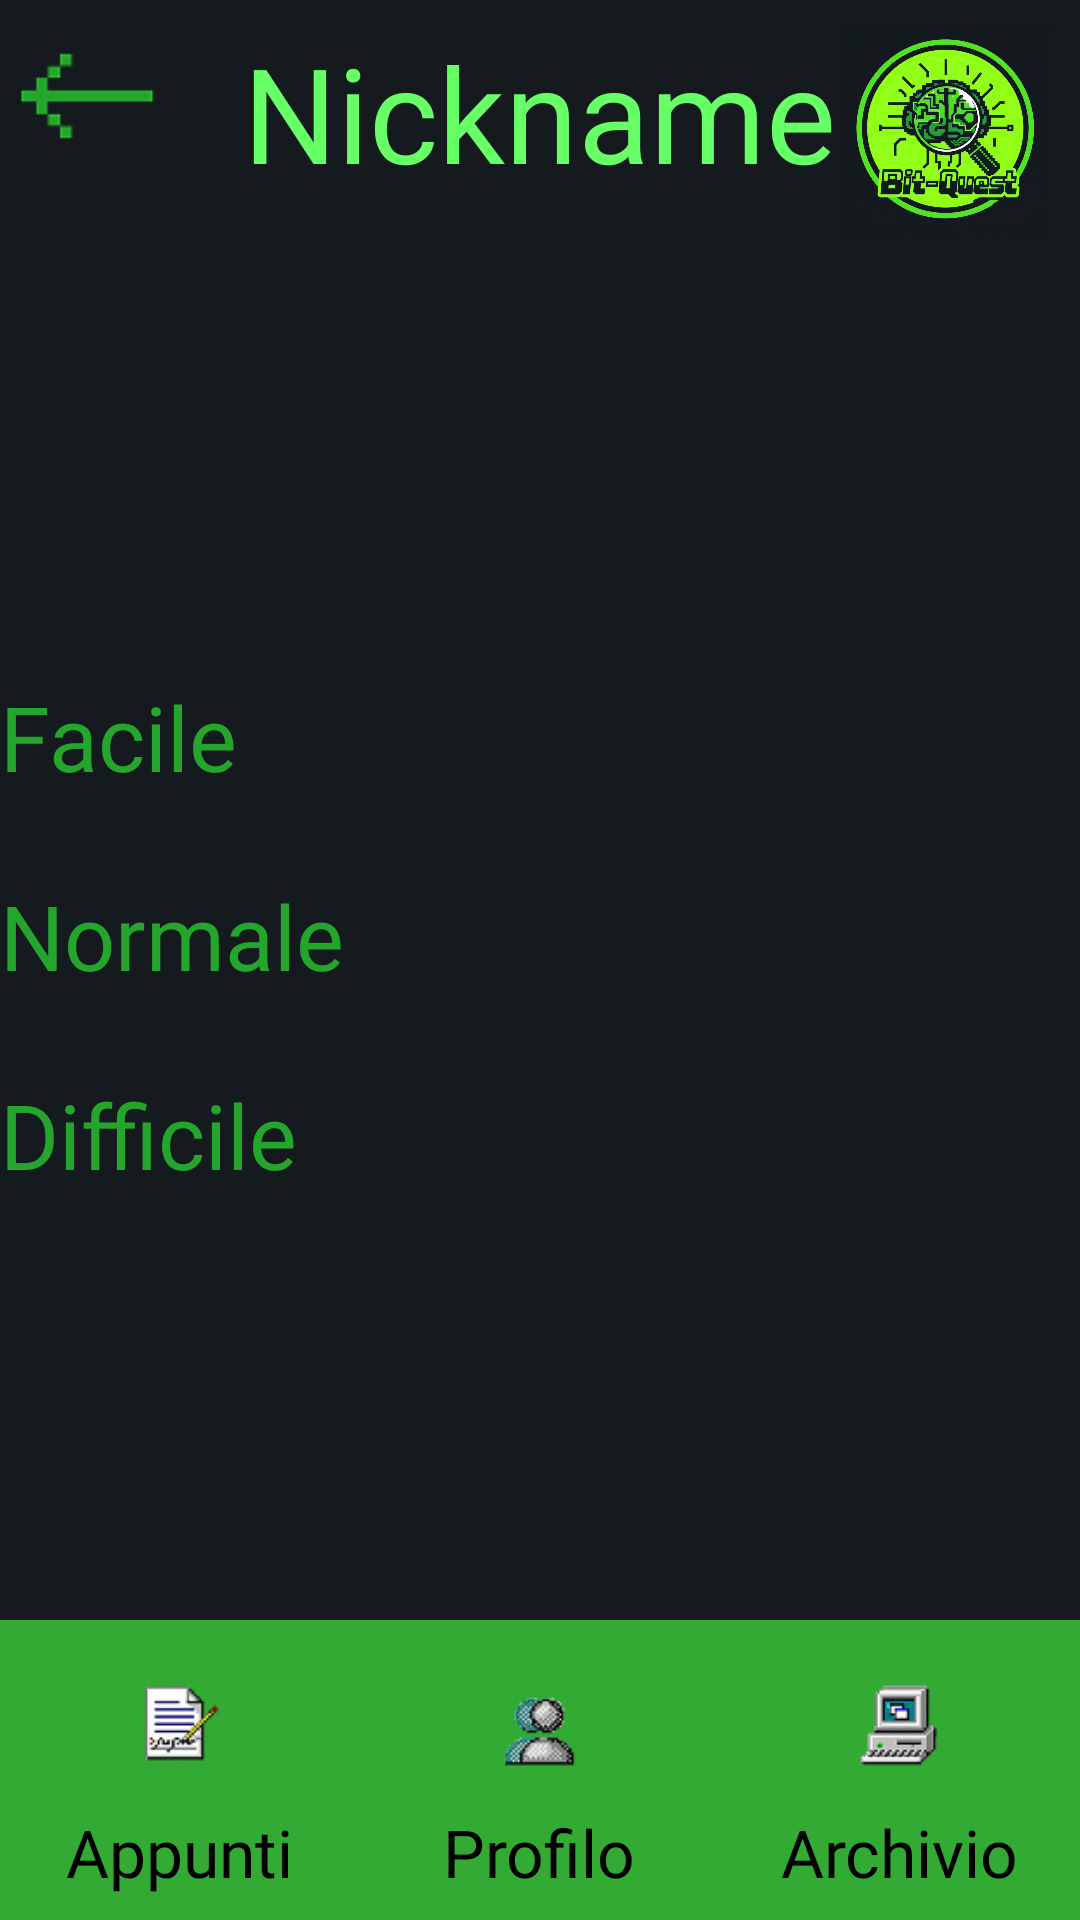

Here is an Android app screen rendered from its layout file. Give the layout XML and the strings, colors and styles it references.
<!-- AndroidManifest.xml: application theme Theme.BitQuest -->
<!-- res/layout/levels_page.xml -->
<?xml version="1.0" encoding="utf-8"?>
<RelativeLayout xmlns:android="http://schemas.android.com/apk/res/android"
    android:layout_width="match_parent"
    android:layout_height="match_parent"
    xmlns:tools="http://schemas.android.com/tools"
    android:id="@+id/levelsPuzzle"
    android:background="@color/black"
    tools:context=".LevelsPage">

    <include layout="@layout/headers"
        android:id="@+id/header"/>

    <TextView
        android:id="@+id/TitleCategory"
        android:layout_width="wrap_content"
        android:layout_height="wrap_content"
        android:textColor="@color/green_lime"
        android:textSize="42sp"
        android:layout_below="@id/header"
        android:layout_centerInParent="true"
        android:layout_marginTop="16dp"
        android:layout_marginLeft="16dp"
        android:fontFamily="@font/vt323" />

    <TextView
        android:id="@+id/Type"
        android:layout_width="wrap_content"
        android:layout_height="wrap_content"
        android:textColor="@color/green_lime"
        android:textSize="32sp"
        android:layout_below="@+id/TitleCategory"
        android:layout_centerInParent="true"
        android:layout_marginTop="16dp"
        android:layout_marginLeft="16dp"
        android:fontFamily="@font/vt323" />

    <ScrollView
        android:layout_width="match_parent"
        android:layout_height="match_parent"
        android:layout_above="@id/navigation"
        android:layout_below="@id/Type">

        <LinearLayout
            android:layout_width="match_parent"
            android:layout_height="wrap_content"
            android:orientation="vertical">

            <TextView
                android:id="@+id/facile"
                android:layout_width="wrap_content"
                android:layout_height="wrap_content"
                android:textColor="@color/green_smoth"
                android:text="Facile"
                android:textSize="30sp"
                android:layout_marginTop="16dp"
                android:fontFamily="@font/vt323" />

            <FrameLayout
                android:layout_marginTop="10dp"
                android:id="@+id/frameLevels0"
                android:layout_width="match_parent"
                android:layout_height="wrap_content">
            </FrameLayout>

            <TextView
                android:id="@+id/normale"
                android:layout_width="wrap_content"
                android:layout_height="wrap_content"
                android:textColor="@color/green_smoth"
                android:text="Normale"
                android:textSize="30sp"
                android:layout_marginTop="16dp"
                android:fontFamily="@font/vt323" />

            <FrameLayout
                android:layout_marginTop="10dp"
                android:id="@+id/frameLevels1"
                android:layout_width="match_parent"
                android:layout_height="wrap_content">
            </FrameLayout>

            <TextView
                android:id="@+id/difficile"
                android:layout_width="wrap_content"
                android:layout_height="wrap_content"
                android:textColor="@color/green_smoth"
                android:text="Difficile"
                android:textSize="30sp"
                android:layout_marginTop="16dp"
                android:fontFamily="@font/vt323" />

            <FrameLayout
                android:layout_marginTop="10dp"
                android:id="@+id/frameLevels2"
                android:layout_width="match_parent"
                android:layout_height="wrap_content">
            </FrameLayout>
        </LinearLayout>
    </ScrollView>
    <include layout="@layout/navigation_bar"
        android:id="@+id/navigation"/>
</RelativeLayout>
<!-- res/layout/headers.xml (included above) -->
<?xml version="1.0" encoding="utf-8"?>
<RelativeLayout xmlns:android="http://schemas.android.com/apk/res/android"
    android:layout_width="wrap_content"
    android:layout_height="wrap_content"
    android:backgroundTint="@color/black">

    <ImageView
        android:id="@+id/arrowBack"
        android:layout_width="48dp"
        android:layout_height="48dp"
        android:src="@drawable/ic_arrow_back"
        android:layout_alignParentStart="true"
        android:layout_marginLeft="5dp"
        android:layout_marginTop="8dp"
        android:onClick="goBack"/>

    
    <TextView
        android:id="@+id/nicknameText"
        android:layout_width="wrap_content"
        android:layout_height="wrap_content"
        android:text="Nickname"
        android:textColor="#66FF66"
        android:textSize="44sp"
        android:layout_centerHorizontal="true"
        android:layout_marginTop="8dp"
        android:fontFamily="@font/vt323" />

    
    <ImageView
        android:id="@+id/logoImage"
        android:layout_width="70dp"
        android:layout_height="70dp"
        android:src="@drawable/ic_logo"
        android:layout_alignParentEnd="true"
        android:layout_marginTop="8dp"
        android:layout_marginRight="10dp"/>

</RelativeLayout>
<!-- res/layout/navigation_bar.xml (included above) -->
<?xml version="1.0" encoding="utf-8"?>
<LinearLayout xmlns:android="http://schemas.android.com/apk/res/android"
    android:id="@+id/bottomNavigation"
    android:layout_width="match_parent"
    android:layout_height="100dp"
    android:layout_alignParentBottom="true"
    android:orientation="horizontal"
    android:background="#33AA33"
    android:weightSum="3">


        
        <LinearLayout
            android:layout_width="0dp"
            android:layout_height="match_parent"
            android:layout_weight="1"
            android:orientation="vertical"
            android:gravity="center"
            android:onClick="goToAppunti">

            <ImageView
                android:layout_width="55dp"
                android:layout_height="55dp"
                android:src="@drawable/ic_notes" />
            <TextView
                android:layout_width="wrap_content"
                android:layout_height="wrap_content"
                android:text="Appunti"
                android:textColor="#000"
                android:textSize="22sp"
                android:fontFamily="@font/vt323"/>
        </LinearLayout>

        
        <LinearLayout
            android:layout_width="0dp"
            android:layout_height="match_parent"
            android:layout_weight="1"
            android:orientation="vertical"
            android:gravity="center"
            android:onClick="goToProfilo">

            <ImageView
                android:layout_width="55dp"
                android:layout_height="55dp"
                android:src="@drawable/ic_profile" />
            <TextView
                android:layout_width="wrap_content"
                android:layout_height="wrap_content"
                android:text="Profilo"
                android:textColor="#000"
                android:textSize="22sp"
                android:fontFamily="@font/vt323" />
        </LinearLayout>

        
        <LinearLayout
            android:layout_width="0dp"
            android:layout_height="match_parent"
            android:layout_weight="1"
            android:orientation="vertical"
            android:gravity="center"
            android:onClick="goToArchivio">

            <ImageView
                android:layout_width="55dp"
                android:layout_height="55dp"
                android:src="@drawable/ic_archive" />
            <TextView
                android:layout_width="wrap_content"
                android:layout_height="wrap_content"
                android:text="Archivio"
                android:textColor="#000"
                android:textSize="22sp"
                android:fontFamily="@font/vt323" />
        </LinearLayout>
</LinearLayout>
<!-- resources referenced by this layout -->
<resources>
  <color name="black">#141A1D</color>
  <color name="green_lime">#91FF18</color>
  <color name="green_smoth">#24A62D</color>
  <!-- drawable ic_archive: png bitmap (drawable, 4097 bytes) -->
  <!-- drawable ic_arrow_back: png bitmap (drawable, 1017 bytes) -->
  <!-- drawable ic_logo: png bitmap (drawable, 932440 bytes) -->
  <!-- drawable ic_notes: png bitmap (drawable, 3371 bytes) -->
  <!-- drawable ic_profile: png bitmap (drawable, 3963 bytes) -->
  <style name="Theme.BitQuest" parent="Base.Theme.BitQuest" />
  <style name="Base.Theme.BitQuest" parent="Theme.Material3.DayNight.NoActionBar">
          
          
      </style>
</resources>
